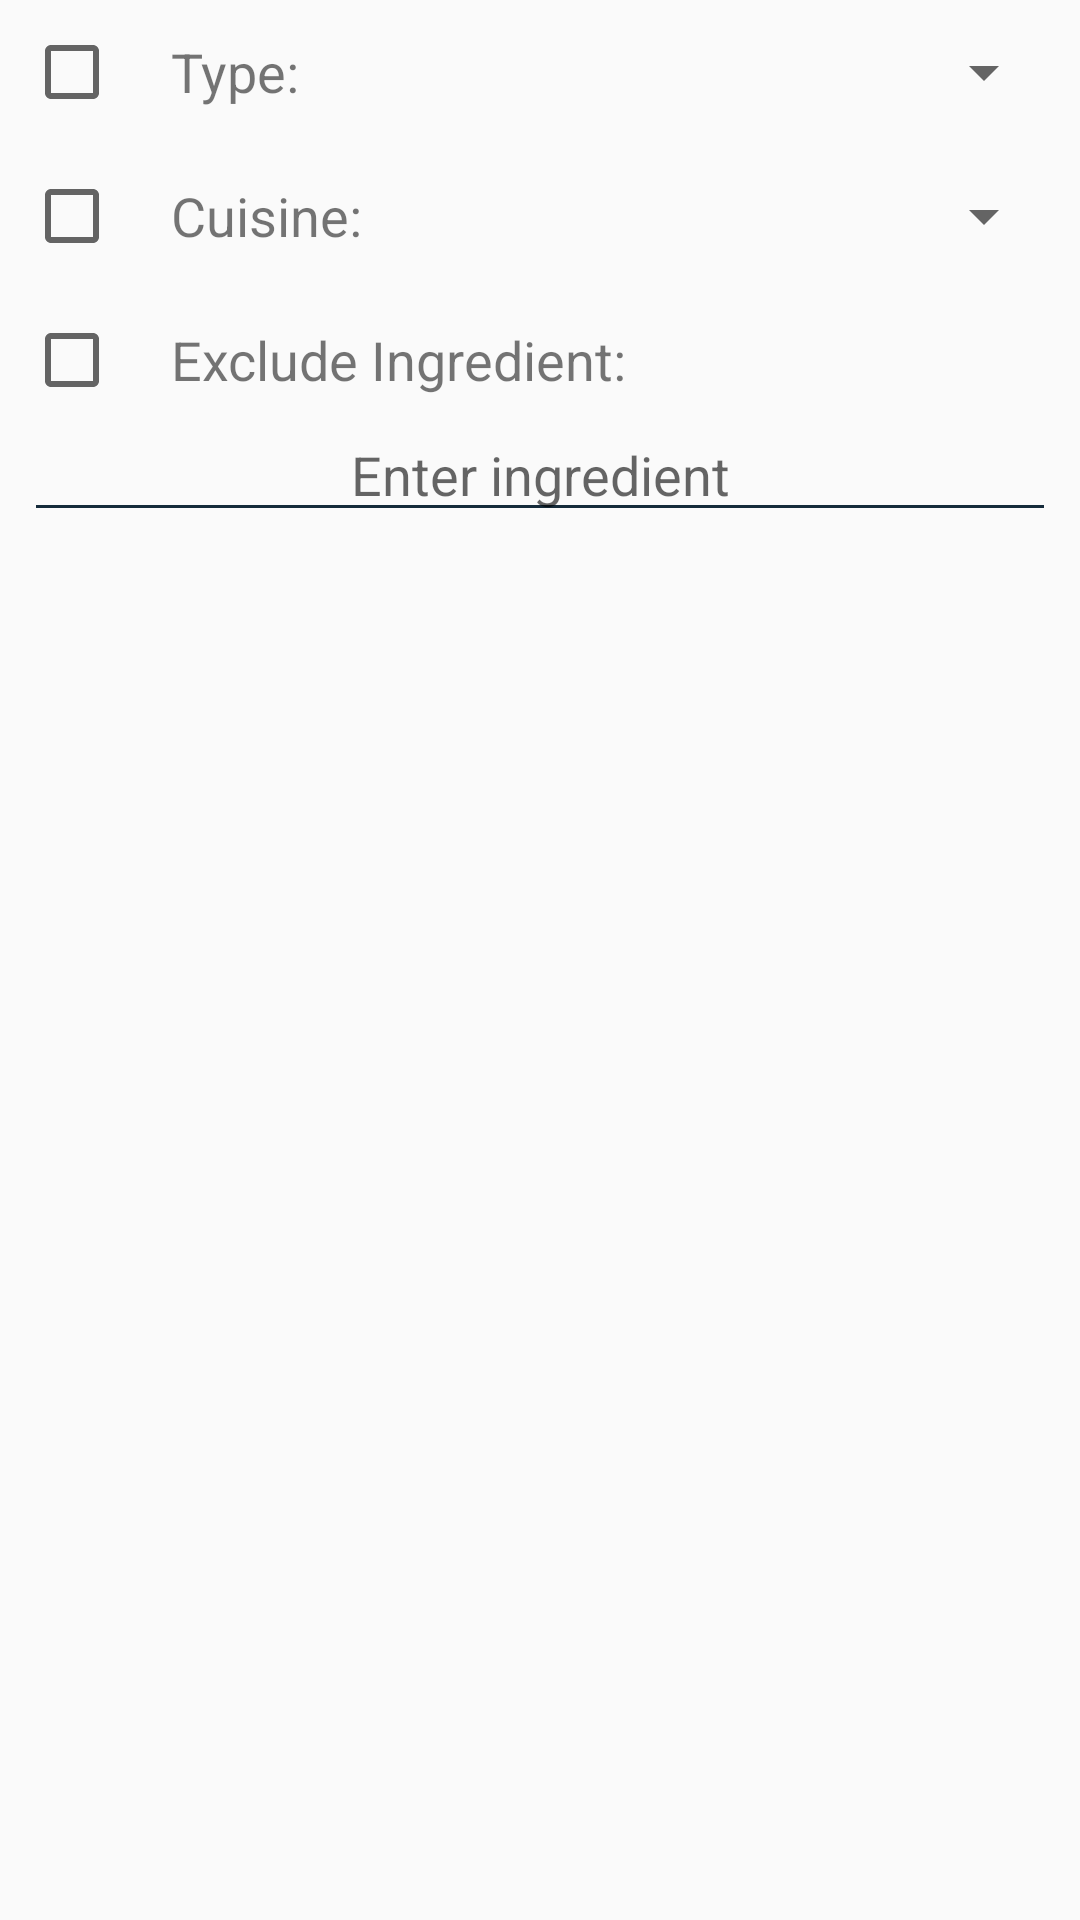

Write the Android layout XML for this screen, with the resource values it uses.
<!-- AndroidManifest.xml: application theme Theme.AppCompat.Light.NoActionBar -->
<!-- res/layout/layout_filter_dialog.xml -->
<?xml version="1.0" encoding="utf-8"?>
<LinearLayout xmlns:android="http://schemas.android.com/apk/res/android"
    android:layout_width="match_parent"
    android:layout_height="match_parent"
    android:orientation="vertical">

    <LinearLayout
        android:layout_width="match_parent"
        android:layout_height="wrap_content"
        android:layout_margin="8dp"
        android:orientation="horizontal">

        <CheckBox
            android:id="@+id/chkbox_type"
            android:layout_width="0dp"
            android:layout_height="wrap_content"
            android:layout_gravity="center_vertical"
            android:layout_weight="1" />

        <TextView
            android:id="@+id/tv_type"
            android:layout_width="0dp"
            android:layout_height="wrap_content"
            android:layout_gravity="center_vertical"
            android:layout_weight="2"
            android:text="Type:"
            android:textSize="18sp" />

        <Spinner
            android:id="@+id/sp_type"
            android:layout_width="0dp"
            android:layout_height="match_parent"
            android:layout_gravity="center_vertical"
            android:layout_weight="4" />

    </LinearLayout>

    <LinearLayout
        android:layout_width="match_parent"
        android:layout_height="wrap_content"
        android:layout_margin="8dp"
        android:orientation="horizontal">

        <CheckBox
            android:id="@+id/chkbox_cuisine"
            android:layout_width="0dp"
            android:layout_height="wrap_content"
            android:layout_gravity="center_vertical"
            android:layout_weight="1" />

        <TextView
            android:id="@+id/tv_cuisine"
            android:layout_width="0dp"
            android:layout_height="wrap_content"
            android:layout_gravity="center_vertical"
            android:layout_weight="2"
            android:text="Cuisine:"
            android:textSize="18sp" />

        <Spinner
            android:id="@+id/sp_cuisine"
            android:layout_width="0dp"
            android:layout_height="match_parent"
            android:layout_gravity="center_vertical"
            android:layout_weight="4" />

    </LinearLayout>

    <LinearLayout
        android:layout_width="match_parent"
        android:layout_height="wrap_content"
        android:layout_marginBottom="0dp"
        android:layout_marginEnd="8dp"
        android:layout_marginStart="8dp"
        android:layout_marginTop="8dp"
        android:orientation="horizontal">

        <CheckBox
            android:id="@+id/chkbox_exclude"
            android:layout_width="0dp"
            android:layout_height="wrap_content"
            android:layout_gravity="center_vertical"
            android:layout_weight="1" />

        <TextView
            android:id="@+id/tv_exclude"
            android:layout_width="0dp"
            android:layout_height="wrap_content"
            android:layout_gravity="center_vertical"
            android:layout_weight="6"
            android:text="@string/tv_exclude_ingredient"
            android:textSize="18sp" />

    </LinearLayout>

    <AutoCompleteTextView
        android:id="@+id/actv_exclude"
        android:layout_width="match_parent"
        android:layout_height="wrap_content"
        android:layout_marginEnd="8dp"
        android:layout_marginStart="8dp"
        android:backgroundTint="@color/colorPrimary"
        android:hint="@string/tv_enter_ingredient"
        android:textAlignment="center" />

</LinearLayout>
<!-- resources referenced by this layout -->
<resources>
  <color name="colorPrimary">#152b3a</color>
  <string name="tv_enter_ingredient">Enter ingredient</string>
  <string name="tv_exclude_ingredient">Exclude Ingredient:</string>
</resources>
